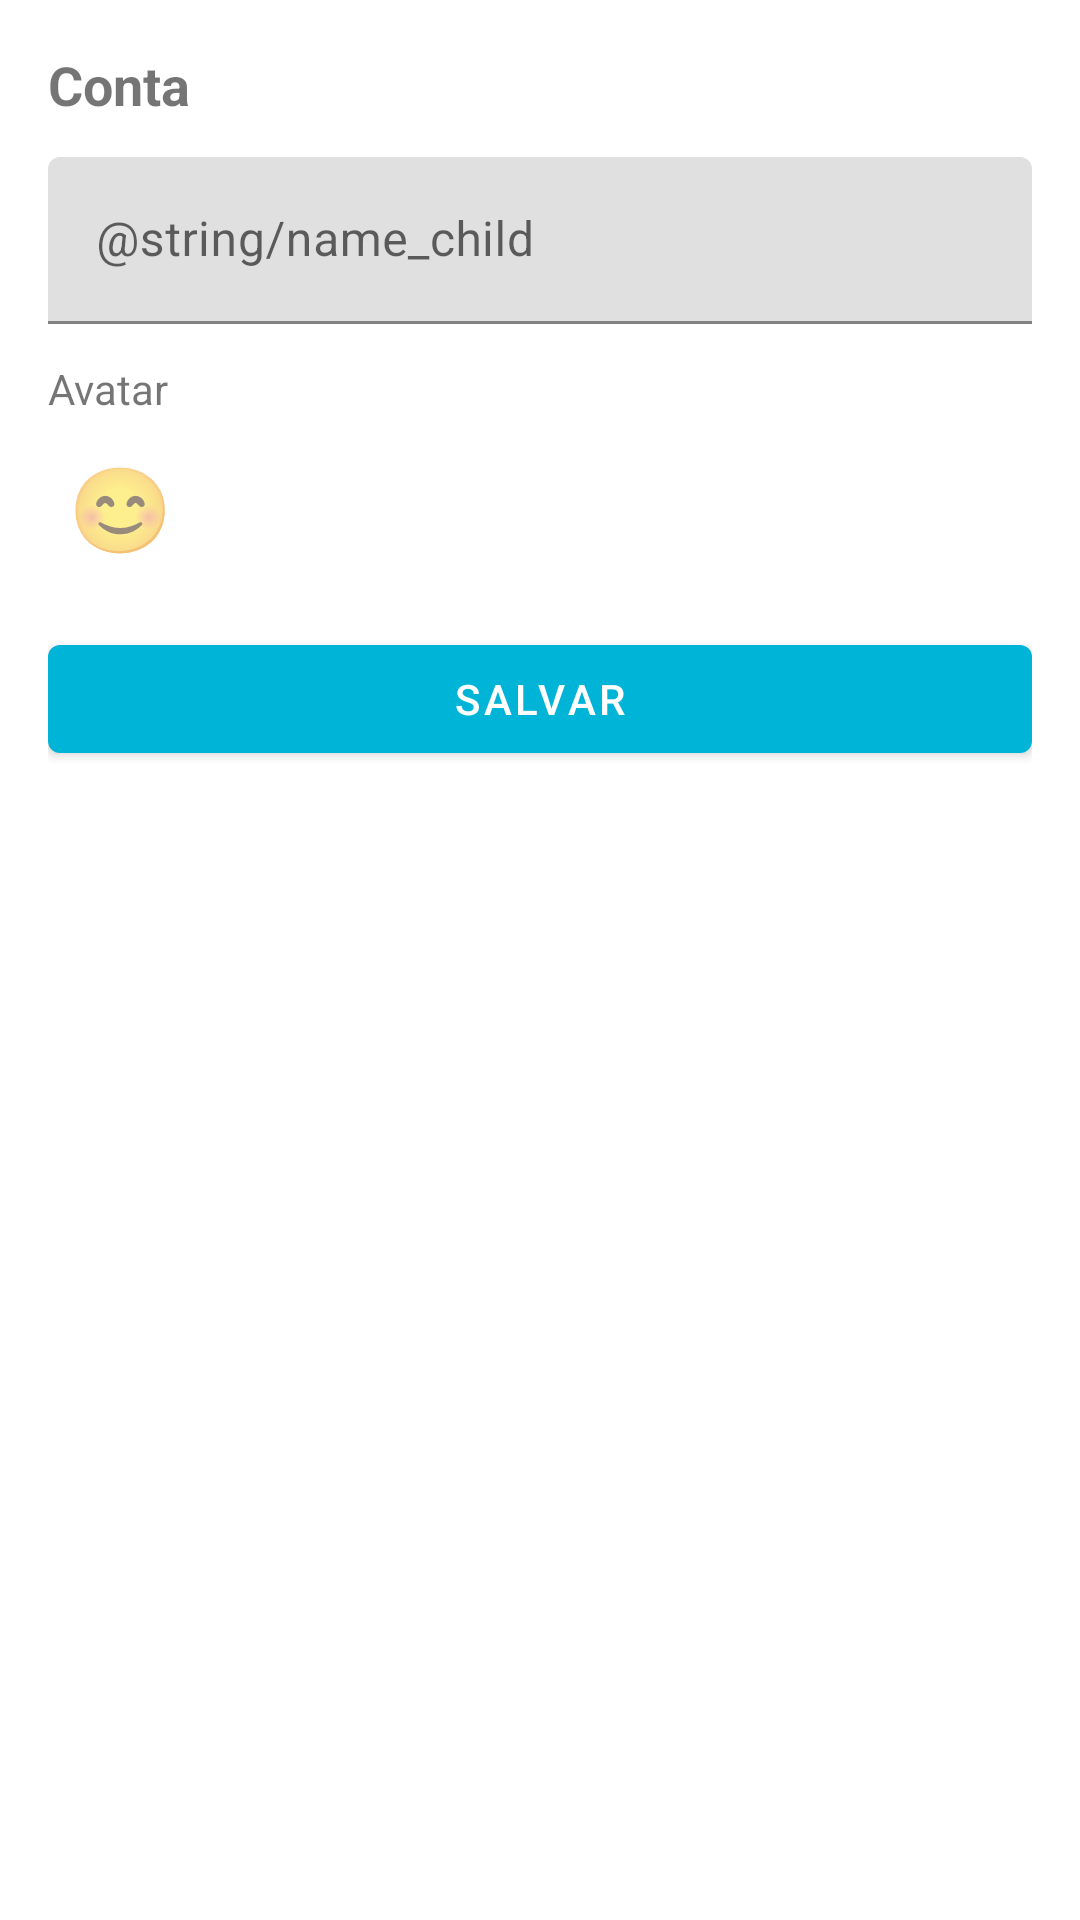

Write the Android layout XML for this screen, with the resource values it uses.
<!-- AndroidManifest.xml: application theme Theme.Kiddo -->
<!-- res/layout/fragment_account.xml -->
<?xml version="1.0" encoding="utf-8"?>
<LinearLayout xmlns:android="http://schemas.android.com/apk/res/android"
    android:orientation="vertical"
    android:layout_width="match_parent"
    android:layout_height="match_parent"
    android:padding="16dp"
    android:background="@color/bgLight">

    <TextView
        android:layout_width="wrap_content"
        android:layout_height="wrap_content"
        android:text="Conta"
        android:textStyle="bold"
        android:textSize="18sp"/>

    <com.google.android.material.textfield.TextInputLayout
        android:layout_width="match_parent"
        android:layout_height="wrap_content"
        android:layout_marginTop="12dp">
        <com.google.android.material.textfield.TextInputEditText
            android:id="@+id/accountName"
            android:layout_width="match_parent"
            android:layout_height="wrap_content"
            android:hint="@string/name_child"/>
    </com.google.android.material.textfield.TextInputLayout>

    <TextView
        android:layout_width="wrap_content"
        android:layout_height="wrap_content"
        android:text="Avatar"
        android:layout_marginTop="12dp"/>

    <LinearLayout
        android:id="@+id/avatarRow"
        android:layout_width="match_parent"
        android:layout_height="wrap_content"
        android:orientation="horizontal"
        android:layout_marginTop="6dp">
        <TextView
            android:id="@+id/avatarPreview"
            android:layout_width="48dp"
            android:layout_height="48dp"
            android:text="😊"
            android:textSize="28sp"
            android:gravity="center"/>
    </LinearLayout>

    <com.google.android.material.button.MaterialButton
        android:id="@+id/btnSave"
        android:layout_width="match_parent"
        android:layout_height="wrap_content"
        android:layout_marginTop="16dp"
        android:text="Salvar"/>
</LinearLayout>
<!-- resources referenced by this layout -->
<resources>
  <style name="Theme.Kiddo" parent="Theme.MaterialComponents.DayNight.NoActionBar">
          <item name="android:statusBarColor">@color/colorPrimary</item>
          <item name="android:navigationBarColor">@color/colorPrimary</item>
          <item name="colorPrimary">@color/colorPrimary</item>
          <item name="colorSecondary">@color/colorSecondary</item>
      </style>
  <color name="colorPrimary">#00b4d8</color>
  <color name="colorSecondary">#7209b7</color>
</resources>
